Run: headless pygame with SDL's dummy video driver; simulated clock (each Clock.tick advances the game by its frame time, no real sleeping); random seed 0; keys injected as events and as key.get_pressed() state; mouse plan: one left click at the window centre at the start of phase 2, then a move to the lower-right quarter at the start of phase 3.
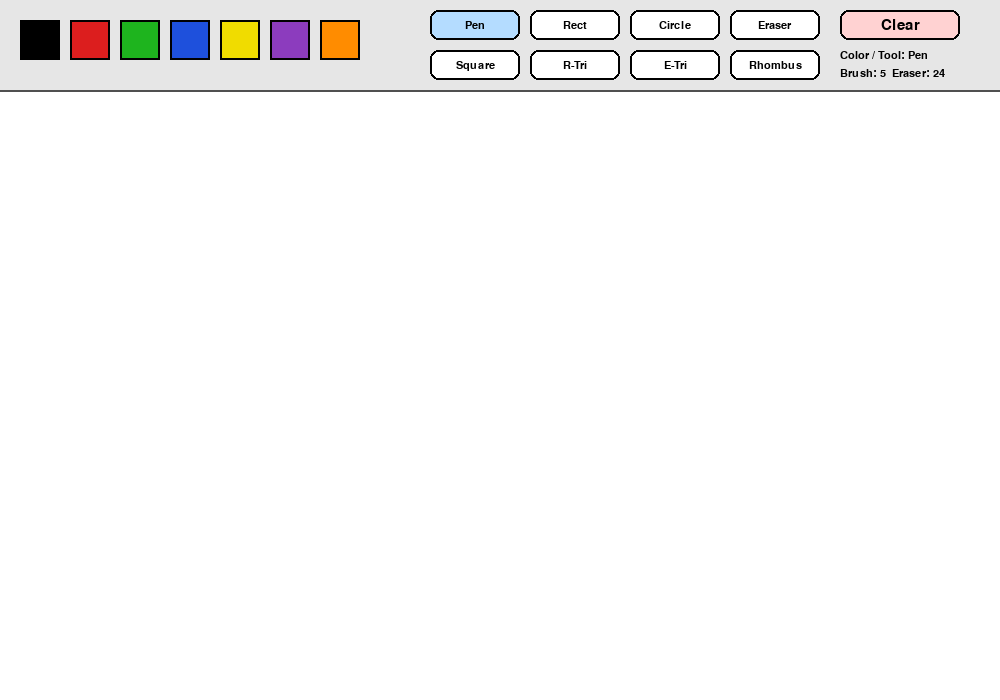
Frame 1 of 4 · flips 1–60 · no input
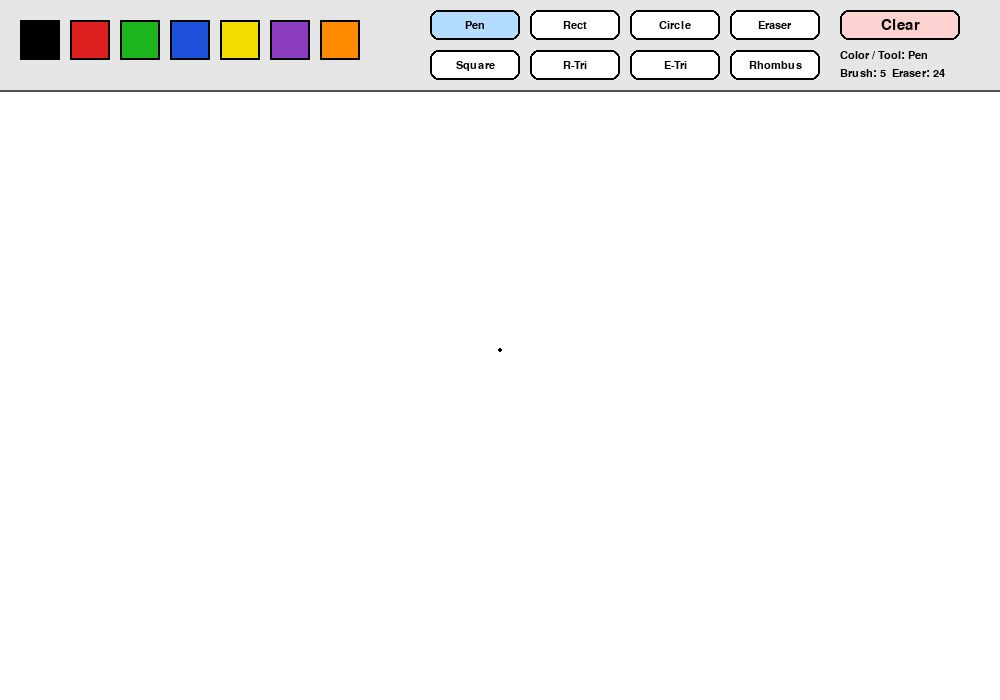
Frame 2 of 4 · flips 61–180 · clicked the window centre · tapped SPACE, RETURN · held RIGHT (→), D
Frame 3 of 4 · flips 181–300 · moved the mouse to the lower-right quarter · held DOWN (↓), S · screen unchanged from frame 2, image omitted
Frame 4 of 4 · flips 301–420 · held LEFT (←), A, UP (↑), W · screen unchanged from frame 3, image omitted

The pygame program that drew these frames:

import pygame
import math

pygame.init()

WIDTH, HEIGHT = 1000, 700
TOOLBAR_HEIGHT = 90
screen = pygame.display.set_mode((WIDTH, HEIGHT))
pygame.display.set_caption("Paint")

clock = pygame.time.Clock()
font = pygame.font.SysFont("Arial", 22)
small_font = pygame.font.SysFont("Arial", 16)

WHITE = (255, 255, 255)
BLACK = (0, 0, 0)
RED = (220, 30, 30)
GREEN = (30, 180, 30)
BLUE = (30, 80, 220)
YELLOW = (240, 220, 0)
PURPLE = (140, 60, 190)
ORANGE = (255, 140, 0)
GRAY = (230, 230, 230)
DARK_GRAY = (80, 80, 80)

canvas = pygame.Surface((WIDTH, HEIGHT - TOOLBAR_HEIGHT))
canvas.fill(WHITE)

current_tool = "pen"
current_color = BLACK
brush_size = 5
eraser_size = 24
shape_width = 2

drawing = False
start_pos = None
current_pos = None
last_pos = None

color_buttons = [
    (BLACK, pygame.Rect(20, 20, 40, 40)),
    (RED, pygame.Rect(70, 20, 40, 40)),
    (GREEN, pygame.Rect(120, 20, 40, 40)),
    (BLUE, pygame.Rect(170, 20, 40, 40)),
    (YELLOW, pygame.Rect(220, 20, 40, 40)),
    (PURPLE, pygame.Rect(270, 20, 40, 40)),
    (ORANGE, pygame.Rect(320, 20, 40, 40)),
]

tool_buttons = {
    "pen": pygame.Rect(430, 10, 90, 30),
    "rect": pygame.Rect(530, 10, 90, 30),
    "circle": pygame.Rect(630, 10, 90, 30),
    "eraser": pygame.Rect(730, 10, 90, 30),

    "square": pygame.Rect(430, 50, 90, 30),
    "right_triangle": pygame.Rect(530, 50, 90, 30),
    "equilateral_triangle": pygame.Rect(630, 50, 90, 30),
    "rhombus": pygame.Rect(730, 50, 90, 30),
}

tool_labels = {
    "pen": "Pen",
    "rect": "Rect",
    "circle": "Circle",
    "eraser": "Eraser",
    "square": "Square",
    "right_triangle": "R-Tri",
    "equilateral_triangle": "E-Tri",
    "rhombus": "Rhombus",
}

clear_button = pygame.Rect(840, 10, 120, 30)


def draw_toolbar():
    pygame.draw.rect(screen, GRAY, (0, 0, WIDTH, TOOLBAR_HEIGHT))
    pygame.draw.line(screen, DARK_GRAY, (0, TOOLBAR_HEIGHT), (WIDTH, TOOLBAR_HEIGHT), 2)

    for color, rect in color_buttons:
        pygame.draw.rect(screen, color, rect)
        border_width = 4 if color == current_color else 2
        pygame.draw.rect(screen, BLACK, rect, border_width)

    for tool_name, rect in tool_buttons.items():
        button_color = (180, 220, 255) if tool_name == current_tool else WHITE
        pygame.draw.rect(screen, button_color, rect, border_radius=8)
        pygame.draw.rect(screen, BLACK, rect, 2, border_radius=8)

        text = small_font.render(tool_labels[tool_name], True, BLACK)
        text_rect = text.get_rect(center=rect.center)
        screen.blit(text, text_rect)

    pygame.draw.rect(screen, (255, 210, 210), clear_button, border_radius=8)
    pygame.draw.rect(screen, BLACK, clear_button, 2, border_radius=8)
    clear_text = font.render("Clear", True, BLACK)
    screen.blit(clear_text, clear_text.get_rect(center=clear_button.center))

    info_text = small_font.render(f"Color / Tool: {tool_labels[current_tool]}", True, BLACK)
    size_text = small_font.render(f"Brush: {brush_size}  Eraser: {eraser_size}", True, BLACK)
    screen.blit(info_text, (840, 50))
    screen.blit(size_text, (840, 68))


def to_canvas_pos(mouse_pos):
    x = max(0, min(WIDTH - 1, mouse_pos[0]))
    y = max(0, min(HEIGHT - TOOLBAR_HEIGHT - 1, mouse_pos[1] - TOOLBAR_HEIGHT))
    return x, y


def make_rect(start, end):
    x = min(start[0], end[0])
    y = min(start[1], end[1])
    width = abs(start[0] - end[0])
    height = abs(start[1] - end[1])
    return pygame.Rect(x, y, width, height)


def make_square_rect(start, end):
    dx = end[0] - start[0]
    dy = end[1] - start[1]
    side = min(abs(dx), abs(dy))

    if dx >= 0:
        x = start[0]
    else:
        x = start[0] - side

    if dy >= 0:
        y = start[1]
    else:
        y = start[1] - side

    return pygame.Rect(x, y, side, side)


def get_right_triangle_points(start, end):
    return [start, (start[0], end[1]), end]


def get_equilateral_triangle_points(start, end):
    left = min(start[0], end[0])
    right = max(start[0], end[0])
    side = max(1, right - left)
    height = int((math.sqrt(3) / 2) * side)
    center_x = (left + right) // 2

    if end[1] >= start[1]:
        apex_y = min(start[1], end[1])
        base_y = apex_y + height
        apex = (center_x, apex_y)
    else:
        apex_y = max(start[1], end[1])
        base_y = apex_y - height
        apex = (center_x, apex_y)

    return [
        apex,
        (center_x - side // 2, base_y),
        (center_x + side // 2, base_y),
    ]


def get_rhombus_points(start, end):
    rect = make_rect(start, end)
    center_x = rect.x + rect.width // 2
    center_y = rect.y + rect.height // 2

    return [
        (center_x, rect.y),
        (rect.x + rect.width, center_y),
        (center_x, rect.y + rect.height),
        (rect.x, center_y),
    ]


def draw_shape(surface, tool_name, color, start, end):
    if tool_name == "rect":
        rect = make_rect(start, end)
        pygame.draw.rect(surface, color, rect, shape_width)

    elif tool_name == "circle":
        radius = int(math.dist(start, end))
        if radius > 0:
            pygame.draw.circle(surface, color, start, radius, shape_width)

    elif tool_name == "square":
        rect = make_square_rect(start, end)
        if rect.width > 0:
            pygame.draw.rect(surface, color, rect, shape_width)

    elif tool_name == "right_triangle":
        points = get_right_triangle_points(start, end)
        pygame.draw.polygon(surface, color, points, shape_width)

    elif tool_name == "equilateral_triangle":
        points = get_equilateral_triangle_points(start, end)
        pygame.draw.polygon(surface, color, points, shape_width)

    elif tool_name == "rhombus":
        points = get_rhombus_points(start, end)
        pygame.draw.polygon(surface, color, points, shape_width)


shape_tools = {
    "rect",
    "circle",
    "square",
    "right_triangle",
    "equilateral_triangle",
    "rhombus",
}

running = True
while running:
    screen.fill(WHITE)
    screen.blit(canvas, (0, TOOLBAR_HEIGHT))
    draw_toolbar()

    if drawing and start_pos and current_pos and current_tool in shape_tools:
        preview_surface = canvas.copy()
        draw_shape(preview_surface, current_tool, current_color, start_pos, current_pos)
        screen.blit(preview_surface, (0, TOOLBAR_HEIGHT))

    for event in pygame.event.get():
        if event.type == pygame.QUIT:
            running = False

        elif event.type == pygame.MOUSEBUTTONDOWN and event.button == 1:
            mouse_pos = pygame.mouse.get_pos()

            if mouse_pos[1] < TOOLBAR_HEIGHT:
                for color, rect in color_buttons:
                    if rect.collidepoint(mouse_pos):
                        current_color = color

                for tool_name, rect in tool_buttons.items():
                    if rect.collidepoint(mouse_pos):
                        current_tool = tool_name

                if clear_button.collidepoint(mouse_pos):
                    canvas.fill(WHITE)

            else:
                drawing = True
                start_pos = to_canvas_pos(mouse_pos)
                current_pos = start_pos
                last_pos = start_pos

                if current_tool == "pen":
                    pygame.draw.circle(canvas, current_color, start_pos, brush_size // 2)
                elif current_tool == "eraser":
                    pygame.draw.circle(canvas, WHITE, start_pos, eraser_size // 2)

        elif event.type == pygame.MOUSEMOTION and drawing:
            mouse_pos = pygame.mouse.get_pos()
            current_pos = to_canvas_pos(mouse_pos)

            if current_tool == "pen" and last_pos is not None:
                pygame.draw.line(canvas, current_color, last_pos, current_pos, brush_size)

            elif current_tool == "eraser" and last_pos is not None:
                pygame.draw.line(canvas, WHITE, last_pos, current_pos, eraser_size)

            last_pos = current_pos

        elif event.type == pygame.MOUSEBUTTONUP and event.button == 1:
            if drawing and start_pos is not None:
                end_pos = to_canvas_pos(pygame.mouse.get_pos())

                if current_tool in shape_tools:
                    draw_shape(canvas, current_tool, current_color, start_pos, end_pos)

            drawing = False
            start_pos = None
            current_pos = None
            last_pos = None

    pygame.display.flip()
    clock.tick(60)

pygame.quit()
